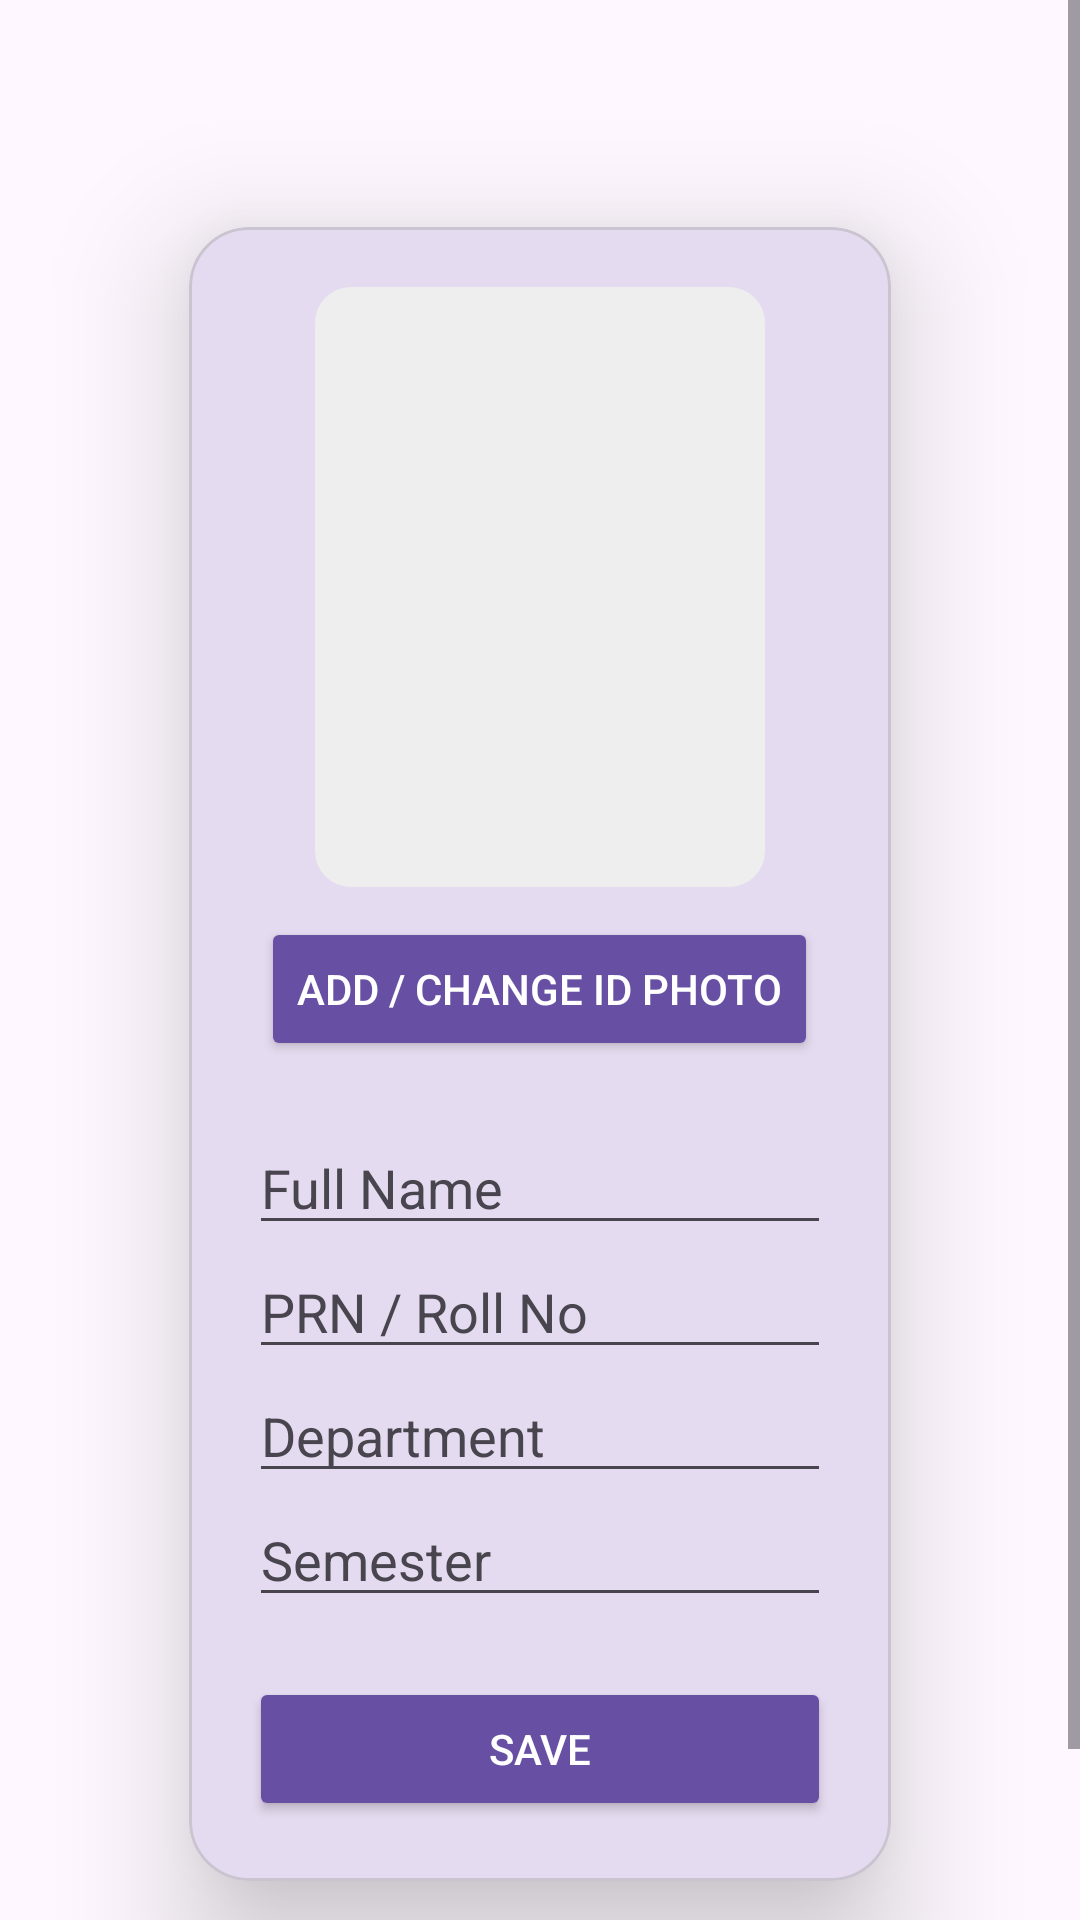

Here is an Android app screen rendered from its layout file. Give the layout XML and the strings, colors and styles it references.
<!-- AndroidManifest.xml: application theme Theme.BunkMeter -->
<!-- res/layout/activity_edit_profile.xml -->
<ScrollView xmlns:android="http://schemas.android.com/apk/res/android" xmlns:app="http://schemas.android.com/apk/res-auto"
    android:layout_width="match_parent"
    android:layout_height="match_parent"
    android:background="?attr/colorSurface"> <LinearLayout
    android:layout_width="match_parent"
    android:layout_height="wrap_content"
    android:padding="16dp"
    android:orientation="vertical">

    <com.google.android.material.card.MaterialCardView
        android:layout_width="match_parent"
        android:layout_height="wrap_content"
        android:layout_margin="16dp"
        app:cardCornerRadius="20dp"
        app:cardElevation="25dp"
        app:cardUseCompatPadding="true">


        <LinearLayout
            android:layout_width="match_parent"
            android:layout_height="wrap_content"
            android:orientation="vertical"
            android:padding="20dp">

            <ImageView
                android:id="@+id/profileImage"
                android:layout_width="150dp"
                android:layout_height="200dp"
                android:layout_gravity="center"
                android:scaleType="centerCrop"
                android:src="@drawable/ic_profile_placeholder"
                android:background="@drawable/rounded_image_bg"/>

            <Button
                android:id="@+id/btnChangeImage"
                android:layout_width="wrap_content"
                android:layout_height="wrap_content"
                android:text="Add / Change ID Photo"
                android:layout_gravity="center"
                android:layout_marginTop="10dp"
                android:backgroundTint="?attr/colorPrimary"
                android:textColor="?attr/colorOnPrimary"/> <EditText
            android:id="@+id/etName"
            android:hint="Full Name"
            android:layout_width="match_parent"
            android:layout_height="wrap_content"
            android:layout_marginTop="20dp"
            android:textColor="?attr/colorOnSurface"
            android:textColorHint="?attr/colorOnSurfaceVariant"/> <EditText
            android:id="@+id/etPRN"
            android:hint="PRN / Roll No"
            android:layout_width="match_parent"
            android:layout_height="wrap_content"
            android:textColor="?attr/colorOnSurface"
            android:textColorHint="?attr/colorOnSurfaceVariant"/>

            <EditText
                android:id="@+id/etDept"
                android:hint="Department"
                android:layout_width="match_parent"
                android:layout_height="wrap_content"
                android:textColor="?attr/colorOnSurface"
                android:textColorHint="?attr/colorOnSurfaceVariant"/>

            <EditText
                android:id="@+id/etSem"
                android:hint="Semester"
                android:inputType="number"
                android:layout_width="match_parent"
                android:layout_height="wrap_content"
                android:textColor="?attr/colorOnSurface"
                android:textColorHint="?attr/colorOnSurfaceVariant"/>

            <Button
                android:id="@+id/btnSave"
                android:layout_width="match_parent"
                android:layout_height="wrap_content"
                android:text="Save"
                android:textColor="?attr/colorOnPrimary"
                android:backgroundTint="?attr/colorPrimary"
                android:layout_marginTop="20dp"/> </LinearLayout>
    </com.google.android.material.card.MaterialCardView>

</LinearLayout>
</ScrollView>
<!-- resources referenced by this layout -->
<resources>
  <!-- drawable rounded_image_bg (drawable) -->
  <shape xmlns:android="http://schemas.android.com/apk/res/android">
      <corners android:radius="12dp"/>
      <solid android:color="#EEEEEE"/>
  </shape>
  <style name="Theme.BunkMeter" parent="Base.Theme.BunkMeter" />
  <style name="Base.Theme.BunkMeter" parent="Theme.Material3.DayNight.NoActionBar">
  
          <item name="colorPrimary">@color/fallback_light_primary</item>
          <item name="colorSurface">@color/fallback_light_surface</item>
          <item name="android:colorBackground">@color/fallback_light_surface</item>
          <item name="colorOnSurface">@color/fallback_light_onSurface</item>
  
          <item name="android:statusBarColor">?attr/colorSurface</item>
          <item name="android:windowLightStatusBar">true</item>
      </style>
  <color name="fallback_light_primary">#6750A4</color>
  <color name="fallback_light_surface">#FEF7FF</color>
  <color name="fallback_light_onSurface">#1D1B20</color>
</resources>
